Run: headless pygame with SDL's dummy video driver; simulated clock (each Clock.tick advances the game by its frame time, no real sleeping); random seed 0; keys injected as events and as key.get_pressed() state; no mouse input.
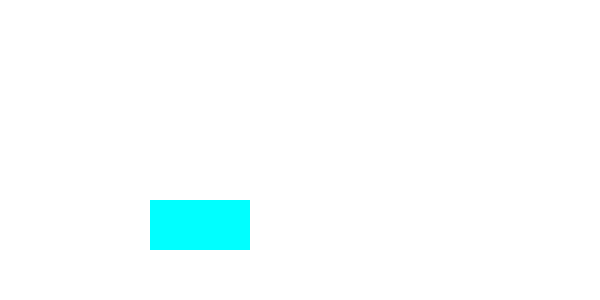
Frame 1 of 4 · flips 1–60 · no input
Frame 2 of 4 · flips 61–180 · tapped SPACE, RETURN · held RIGHT (→), D · screen unchanged from frame 1, image omitted
Frame 3 of 4 · flips 181–300 · held DOWN (↓), S · screen unchanged from frame 2, image omitted
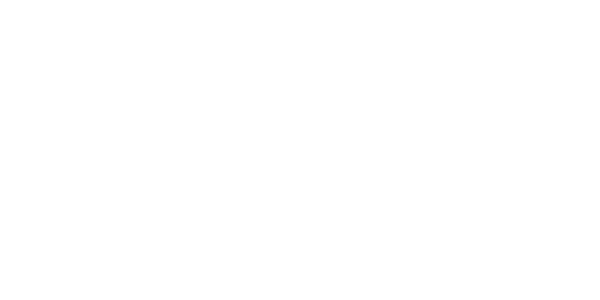
Frame 4 of 4 · flips 301–420 · held LEFT (←), A, UP (↑), W

The pygame program that drew these frames:

import pygame
import datetime

pygame.init()
pygame.font.init()
size = (600,300)
screen = pygame.display.set_mode(size)
bgcolor = (255,255,255)
pygame.display.set_caption("gello")

done = False
btn_init = True
just_start = True

def render_clock():
    # render clock text
    print("render function is called")
    done = False
    while not done:
        print("inside while loop")
        label = myfont.render(timenow, 1, (0,0,0))
        screen.blit(label,(100, 100))
        if event.type == pygame.KEYDOWN and event.key == pygame.K_a:
            done = True
    while done:
        print("out of render clock while loop")
        return


while not done:
    screen.fill(bgcolor)
    # initialize font; must be called after 'pygame.init()' to avoid 'Font not Initialized' error
    myfont = pygame.font.SysFont("monospace", 60)
    # set time
    timenow = datetime.datetime.now().time().strftime("%H:%M:%S")
    timenow = str(timenow)
    if just_start:
        if btn_init:
            # initialize clock button
            clock_button_color = (0,255,255)
            clock_button_pos = (150,200,100,50)
            clock_button = pygame.draw.rect(screen,clock_button_color,clock_button_pos);
    
    for event in pygame.event.get():
        if event.type == pygame.QUIT:
            done = True
       
        if event.type == pygame.KEYDOWN and event.key == pygame.K_a:
            print("clock_button is pressed")
            #print(timenow)
            btn_init = not btn_init
            # remove button from screen (white)
            clock_button_color = (255,255,255)
            clock_button = pygame.draw.rect(screen,clock_button_color,clock_button_pos)
            render_clock()
                          
    pygame.display.flip()

while done:
    pygame.quit()
    quit()
